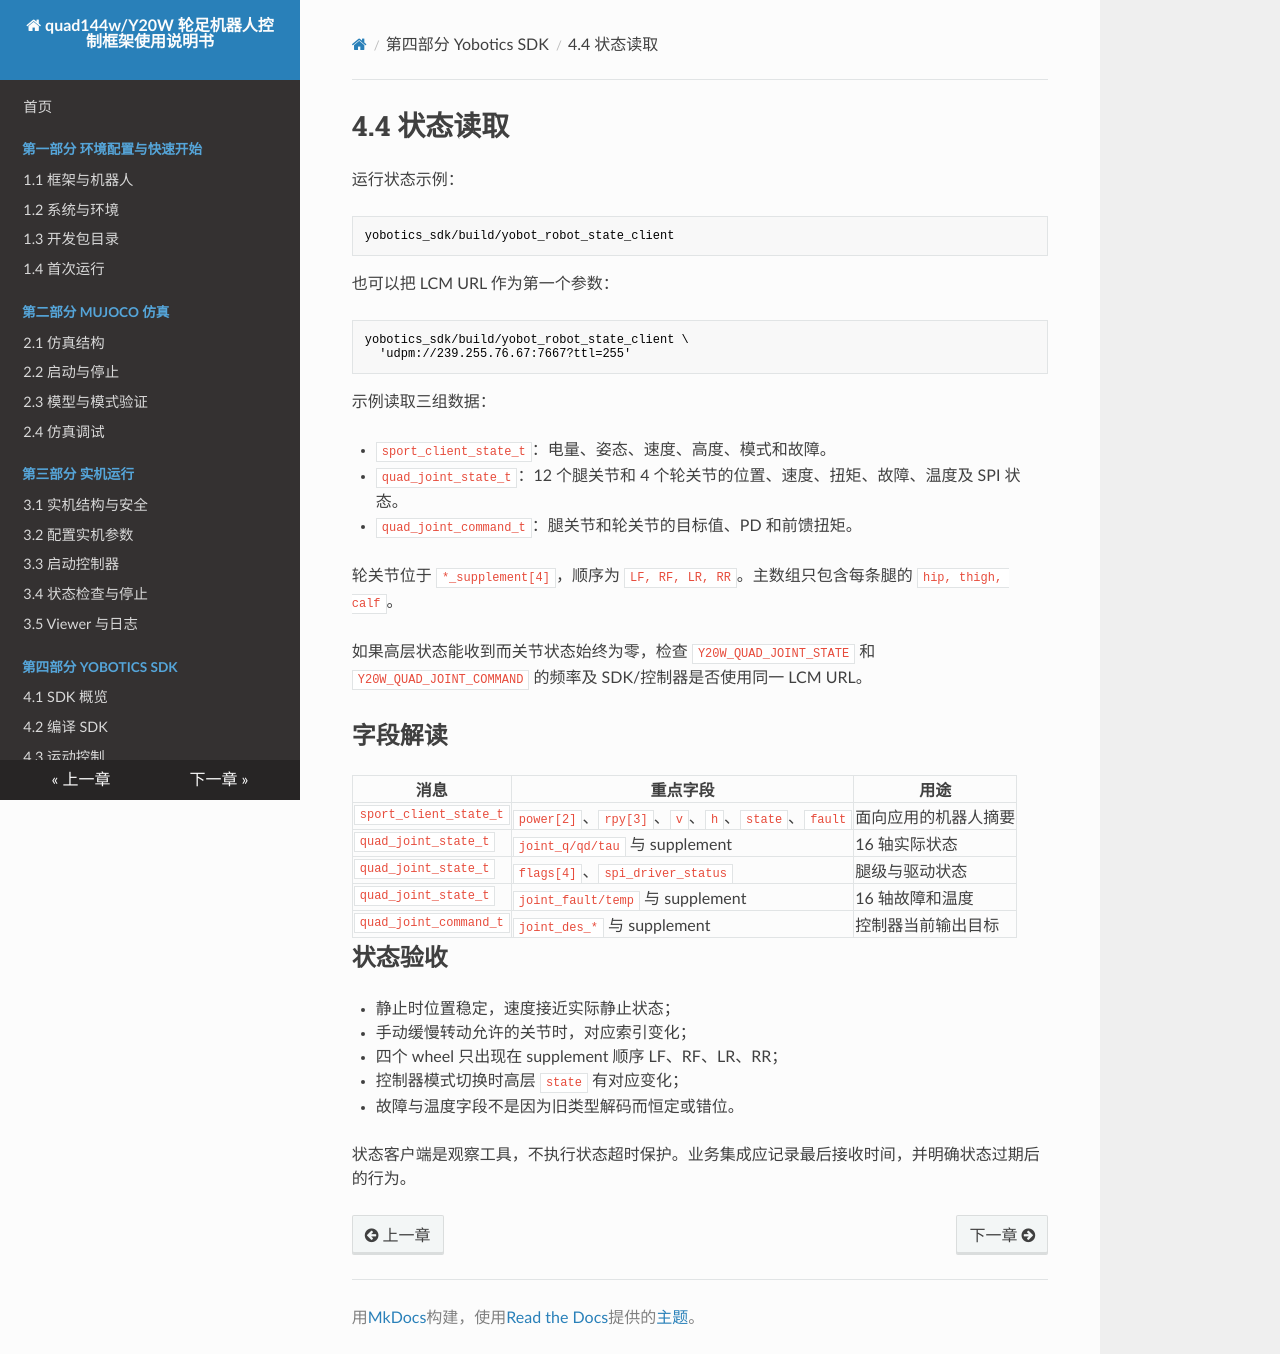

repository: YoboticsHub/yobotics_quad144w · page: zh/part-4-sdk/4.state-read.html · generator: mkdocs

# 4.4 状态读取

运行状态示例：

```bash
yobotics_sdk/build/yobot_robot_state_client
```

也可以把 LCM URL 作为第一个参数：

```bash
yobotics_sdk/build/yobot_robot_state_client \
  'udpm://239.255.76.67:7667?ttl=255'
```

示例读取三组数据：

- `sport_client_state_t`：电量、姿态、速度、高度、模式和故障。
- `quad_joint_state_t`：12 个腿关节和 4 个轮关节的位置、速度、扭矩、故障、温度及 SPI 状态。
- `quad_joint_command_t`：腿关节和轮关节的目标值、PD 和前馈扭矩。

轮关节位于 `*_supplement[4]`，顺序为 `LF, RF, LR, RR`。主数组只包含每条腿的 `hip, thigh, calf`。

如果高层状态能收到而关节状态始终为零，检查 `Y20W_QUAD_JOINT_STATE` 和 `Y20W_QUAD_JOINT_COMMAND` 的频率及 SDK/控制器是否使用同一 LCM URL。

## 字段解读

| 消息 | 重点字段 | 用途 |
| --- | --- | --- |
| `sport_client_state_t` | `power[2]`、`rpy[3]`、`v`、`h`、`state`、`fault` | 面向应用的机器人摘要 |
| `quad_joint_state_t` | `joint_q/qd/tau` 与 supplement | 16 轴实际状态 |
| `quad_joint_state_t` | `flags[4]`、`spi_driver_status` | 腿级与驱动状态 |
| `quad_joint_state_t` | `joint_fault/temp` 与 supplement | 16 轴故障和温度 |
| `quad_joint_command_t` | `joint_des_*` 与 supplement | 控制器当前输出目标 |

## 状态验收

- 静止时位置稳定，速度接近实际静止状态；
- 手动缓慢转动允许的关节时，对应索引变化；
- 四个 wheel 只出现在 supplement 顺序 LF、RF、LR、RR；
- 控制器模式切换时高层 `state` 有对应变化；
- 故障与温度字段不是因为旧类型解码而恒定或错位。

状态客户端是观察工具，不执行状态超时保护。业务集成应记录最后接收时间，并明确状态过期后的行为。
